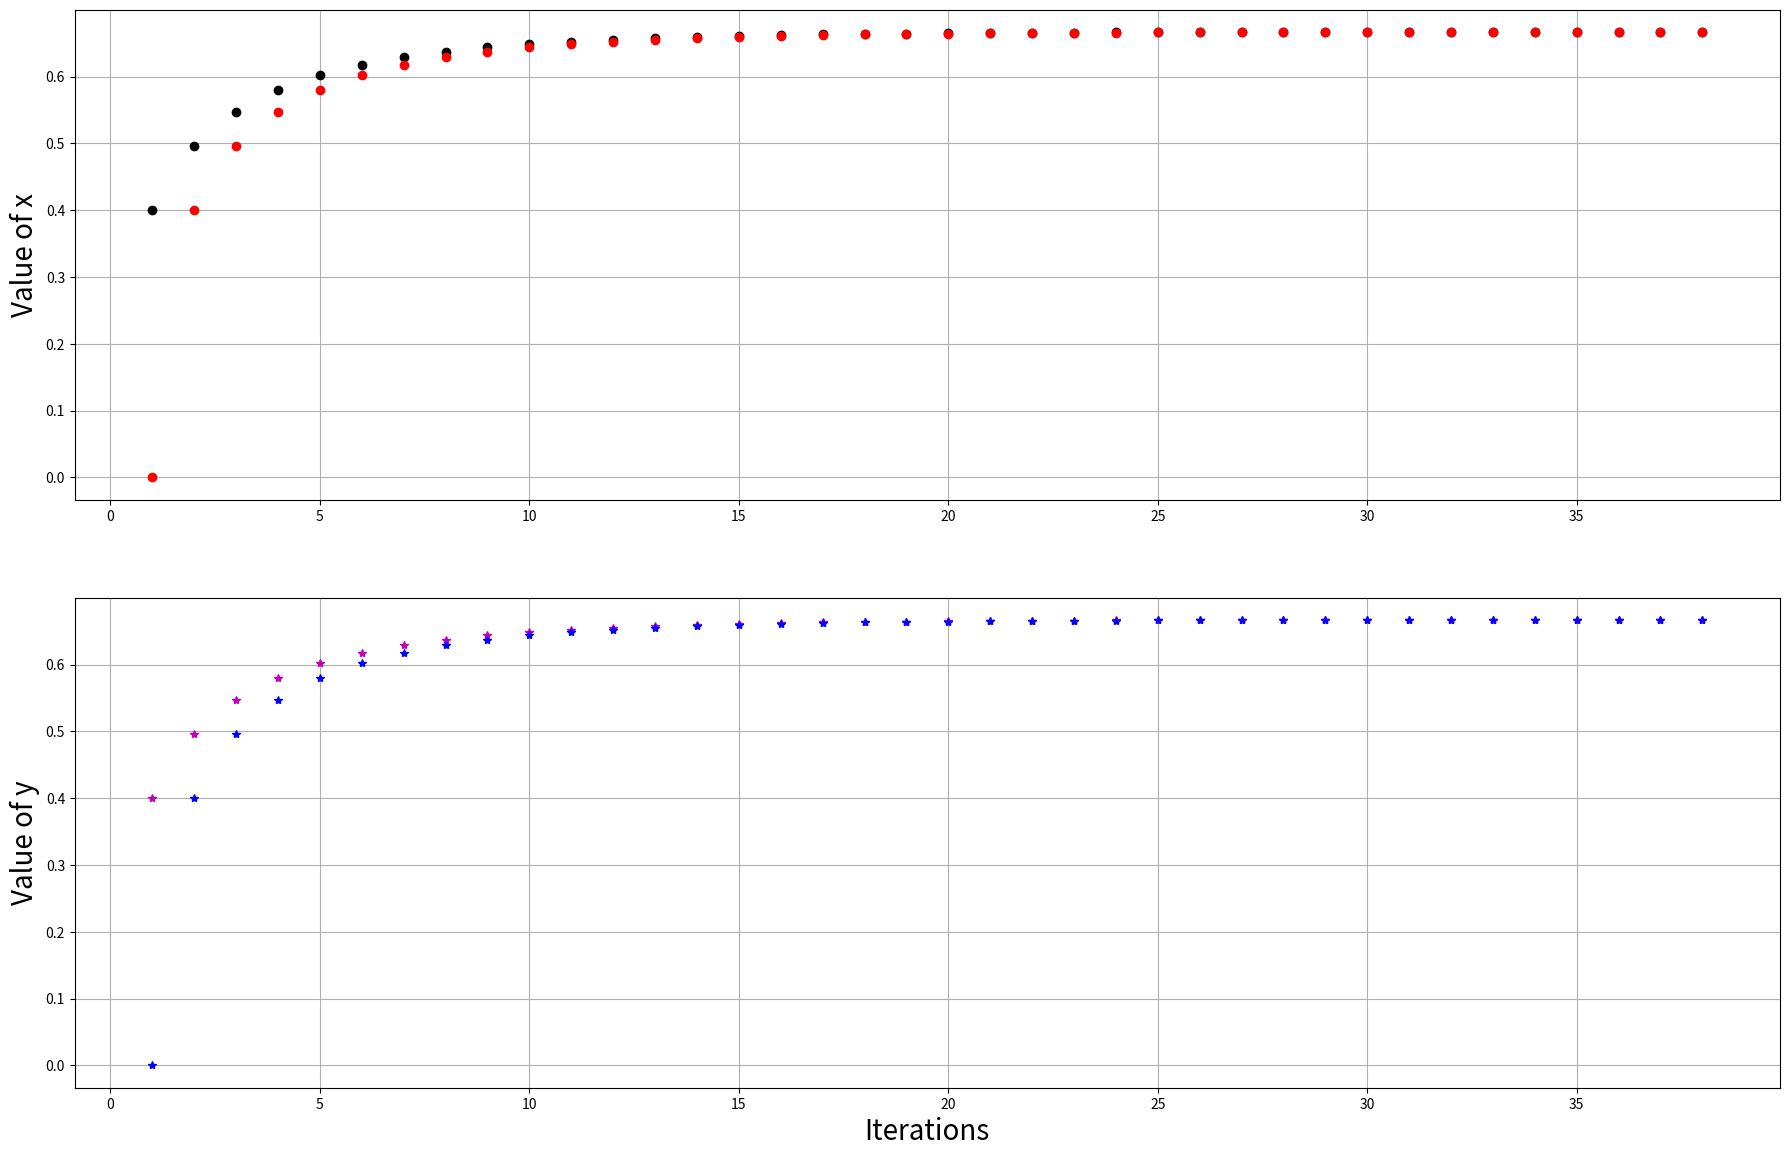

Recreate this plot in Python.
# This program explains how a very simple iterative methods works
# Let's solve equation 3x**2 -5x +2 = 0
# Analytical solutions: x_1 = 1, x_2 = 2/3 
"""
This first method uses a for loop
"""
import time
from matplotlib import pyplot as plt

# The iterative method requires an initial guess
x = 0

# The iterative method also needs the degree of accuracy
eps = 10e-06

# Let us also define the figure
plt.figure(11,figsize=(22,14), dpi=100)

# The iterative method is started with a loop
# it = iterations

t = time.time()
for it in range(1,101): # Remembere python starts counting from 0
    # Here we write the equation in the compact form, there are two of them
    
    x_new = (3*x**2 + 2)/5
    
    plt.subplot(211)
    plt.grid(True)
    plt.plot(it, x_new, '-ko', it, x, '-ro')
    plt.pause(0.05)
    plt.ylabel('Value of x', fontsize=20)
    
    # Now we need to check if x_new is close to x
    if abs(x_new - x) < eps:
        break
    
    # Now we need to update the x value
    x = x_new
    
print('Number of iterations: %d' % it)
print('The solution found is: %0.5f' % x_new)
print('The calculation with for took: ' + str('{0:2f}'.format(time.time() -t)) + 's\n')
    
# Notice that we only found one root of the equation 2/3.
# In order to find the other one we should change the form of the equation

"""
This second method uses a while loop
"""
y = 1.5    # this is now an arbitrary value
y_new = 0 # this is now the initial guess
yps = 10e-06
its = 0
t1 = time.time()

#plt.figure(21,figsize=(22,14), dpi=100)
#plt.grid(True)
#plt.title('Convergence While Loop',fontsize=24)


while abs(y_new - y) >= yps: # if this condition is NOT satisfied the loop will not be executed
    its += 1
    y = y_new
    y_new = (3*y**2 + 2)/5
    plt.subplot(212)
    plt.grid(True)
    plt.plot(its,y_new,'-m*',its,y,'-b*')
    plt.xlabel('Iterations', fontsize=20)
    plt.ylabel('Value of y', fontsize=20)
    plt.pause(0.05)
    
print('The solution found is: %0.5f' % y_new)
print('Number of iterations: %d' % its)
print('The calculation with for took: ' + str('{0:2f}'.format(time.time() -t1)) + 's\n')


plt.show()



